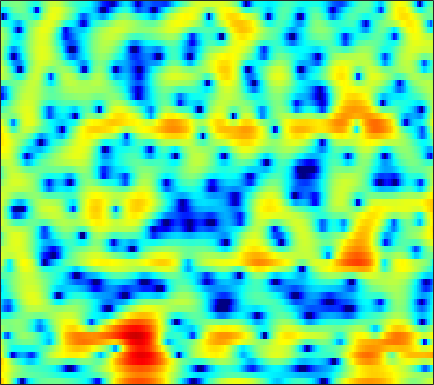

The table this chart was drawn from, first rows:
7.0484, 6.1695, 4.8517, 3.3237, 2.0065, -0.076527, -2.6798, -5.1616, -9.7363, -17.651, -18.616, -12.822, -8.542, -6.0237, -4.6913, -3.4204, -2.4966, -1.9872, -1.4883, -1.145, -0.92213, -0.80564, -0.70282, -0.66166
5.343, 4.761, 3.955, 3.131, 2.516, 1.724, 0.9905, 0.501, -0.05979, -0.4961, -0.82, -0.9999, -1.169, -1.29, -1.361, -1.442, -1.531, -1.608, -1.73, -1.88, -2.067, -2.232, -2.482, -2.757
5.979, 5.4, 4.602, 3.79, 3.178, 2.374, 1.599, 1.045, 0.3587, -0.2571, -0.7932, -1.135, -1.528, -1.827, -1.997, -2.17, -2.302, -2.375, -2.471, -2.586, -2.764, -2.958, -3.316, -3.809
6.796, 5.803, 4.415, 2.993, 1.923, 0.5463, -0.7453, -1.637, -2.743, -3.792, -4.818, -5.565, -6.45, -6.982, -6.968, -6.438, -5.452, -4.59, -3.442, -2.397, -1.526, -1.006, -0.4988, -0.1802
4.415, 2.458, -0.7054, -4.841, -9.074, -16.82, -15.27, -11.75, -9.192, -8.199, -8.197, -8.761, -10.15, -12.07, -13.06, -11.8, -8.76, -6.625, -4.245, -2.351, -0.7944, 0.165, 1.253, 2.149
3.059, 1.62, -0.2844, -2.046, -3.138, -4.124, -4.565, -4.628, -4.541, -4.412, -4.308, -4.293, -4.262, -4.228, -4.184, -4.027, -3.714, -3.389, -2.87, -2.35, -1.761, -1.285, -0.5827, 0.2169
2.271, 0.8103, -0.8616, -1.942, -2.291, -2.292, -1.958, -1.618, -1.197, -0.8396, -0.5799, -0.4817, -0.4782, -0.5697, -0.7161, -1.067, -1.597, -2.123, -2.968, -4.092, -5.533, -6.731, -7.785, -6.806
-1.054, -4.299, -9.93, -11.58, -8.137, -4.523, -2.287, -1.143, -0.09452, 0.5105, 0.8054, 0.8297, 0.6506, 0.2846, -0.09211, -0.7029, -1.458, -2.109, -3.009, -4.004, -5.058, -5.814, -6.326, -5.537
1.256, 0.6526, 0.04668, -0.2695, -0.3321, -0.2089, 0.02261, 0.1741, 0.2801, 0.2164, -0.07547, -0.4578, -1.232, -2.366, -3.464, -5.265, -7.437, -9.12, -10.3, -9.336, -7.306, -5.751, -3.876, -2.178
-0.3133, -0.263, -0.1856, -0.08768, -0.005948, 0.1262, 0.2505, 0.3158, 0.331, 0.2353, -0.04083, -0.3724, -1.03, -2.02, -2.987, -4.542, -6.321, -7.589, -8.352, -7.363, -5.463, -3.978, -2.197, -0.6832
-4.278, -4.119, -3.916, -3.61, -3.291, -2.746, -2.112, -1.631, -1.04, -0.5359, -0.1857, -0.02149, 0.07524, 0.0167, -0.1091, -0.3264, -0.5116, -0.604, -0.6218, -0.5017, -0.2277, 0.04635, 0.47, 0.9173
-8.034, -9.305, -11.37, -12.65, -11.72, -8.89, -6.103, -4.346, -2.448, -0.9875, 0.1223, 0.7506, 1.379, 1.824, 2.04, 2.176, 2.199, 2.159, 2.036, 1.865, 1.652, 1.469, 1.207, 0.9469
-6.897, -8, -9.597, -10.41, -9.665, -7.346, -4.8, -3.091, -1.166, 0.3548, 1.542, 2.247, 2.942, 3.402, 3.617, 3.732, 3.649, 3.465, 3.067, 2.474, 1.685, 0.9536, -0.2099, -1.582
-5.043, -4.745, -4.245, -3.61, -3.017, -2.085, -1.043, -0.2509, 0.761, 1.67, 2.432, 2.9, 3.374, 3.651, 3.73, 3.689, 3.455, 3.141, 2.524, 1.668, 0.5215, -0.5618, -2.391, -4.835
-6.333, -5.1, -3.718, -2.551, -1.772, -0.8178, 0.04852, 0.6559, 1.371, 1.985, 2.486, 2.772, 3.046, 3.181, 3.172, 3.022, 2.708, 2.369, 1.772, 1, 0.06352, -0.7468, -1.963, -3.292
-5.036, -4.018, -2.871, -1.877, -1.202, -0.383, 0.3634, 0.8704, 1.483, 2.001, 2.404, 2.62, 2.775, 2.794, 2.727, 2.497, 2.137, 1.79, 1.244, 0.6071, -0.101, -0.6676, -1.454, -2.244
-1.847, -1.793, -1.662, -1.42, -1.121, -0.534, 0.1957, 0.7677, 1.506, 2.134, 2.586, 2.812, 2.92, 2.815, 2.616, 2.213, 1.667, 1.189, 0.4886, -0.216, -0.8854, -1.343, -1.891, -2.376
0.4241, -0.8311, -2.83, -4.769, -5.215, -3.737, -1.356, 0.2538, 1.922, 3.083, 3.768, 4.032, 4.067, 3.721, 3.242, 2.347, 1.169, 0.1416, -1.298, -2.651, -3.659, -4.051, -4.18, -3.993
2.743, 1.221, -1.364, -4.256, -5.17, -3.154, -0.2932, 1.453, 3.143, 4.194, 4.735, 4.798, 4.498, 3.773, 2.899, 1.252, -0.9882, -3.193, -7.11, -12.83, -19.14, -16.72, -12.41, -9.903
3.394, 2.977, 2.49, 2.191, 2.147, 2.325, 2.717, 3.034, 3.389, 3.559, 3.503, 3.253, 2.596, 1.625, 0.6337, -1.072, -3.206, -5.107, -8, -11.04, -13.51, -14.7, -16.06, -18.16
2.273, 2.442, 2.671, 2.913, 3.08, 3.29, 3.446, 3.509, 3.48, 3.305, 2.924, 2.528, 1.79, 0.7915, -0.08391, -1.428, -2.983, -4.228, -5.983, -7.74, -9.461, -10.75, -12.45, -14.08
-0.5909, 0.4528, 1.598, 2.456, 2.939, 3.392, 3.635, 3.708, 3.653, 3.425, 2.979, 2.534, 1.799, 0.8267, -0.01653, -1.288, -2.704, -3.802, -5.232, -6.505, -7.501, -7.982, -8.273, -8.169
-1.982, -0.2902, 1.288, 2.333, 2.869, 3.317, 3.544, 3.583, 3.499, 3.254, 2.871, 2.437, 1.708, 0.7631, -0.1322, -1.595, -3.408, -5.085, -7.676, -10.38, -11.75, -11.09, -9.058, -7.026
1.673, 1.94, 2.206, 2.349, 2.367, 2.319, 2.213, 2.104, 1.929, 1.727, 1.5, 1.276, 0.8254, 0.2384, -0.3852, -1.491, -3.033, -4.546, -7.175, -10.48, -12.35, -10.79, -7.582, -4.943
3.189, 2.587, 1.693, 0.7012, -0.06639, -1.037, -1.805, -2.173, -2.377, -2.281, -2.027, -1.702, -1.327, -1.018, -0.8645, -0.8523, -1.005, -1.206, -1.531, -1.756, -1.704, -1.464, -0.9043, -0.1993
2.977, 1.723, -0.3083, -2.854, -5.135, -8.564, -11.62, -12.5, -11.88, -10.48, -8.787, -7.311, -5.192, -3.35, -2.176, -0.9139, 0.04373, 0.5776, 1.121, 1.534, 1.879, 2.1, 2.366, 2.558
2.866, 1.498, -0.8256, -3.903, -6.892, -12.1, -17.78, -19.21, -19.87, -26.49, -23.48, -14.78, -8.883, -5.084, -3.048, -1.011, 0.4475, 1.262, 2.077, 2.64, 2.999, 3.178, 3.295, 3.285
3.28, 2.471, 1.127, -0.4839, -1.815, -3.638, -5.371, -6.439, -7.502, -7.927, -7.242, -6.161, -4.262, -2.493, -1.322, -0.07099, 0.8448, 1.349, 1.797, 2.05, 2.152, 2.156, 2.084, 1.955
3.139, 2.917, 2.472, 1.909, 1.441, 0.8107, 0.2062, -0.1669, -0.5192, -0.6885, -0.6101, -0.4481, -0.1253, 0.2155, 0.4205, 0.579, 0.5549, 0.4087, 0.04559, -0.4647, -1.018, -1.404, -1.769, -1.928
2.17, 2.401, 2.608, 2.704, 2.716, 2.659, 2.555, 2.449, 2.301, 2.166, 2.005, 1.892, 1.672, 1.396, 1.095, 0.5397, -0.2628, -1.076, -2.503, -4.423, -6.883, -8.885, -10.56, -9.781
0.2775, 1.014, 1.841, 2.464, 2.801, 3.093, 3.24, 3.265, 3.204, 3.058, 2.825, 2.601, 2.231, 1.742, 1.291, 0.5254, -0.4893, -1.461, -3.138, -5.417, -8.551, -11.51, -14.4, -12.43
-2.048, -0.5892, 0.8599, 1.863, 2.379, 2.812, 2.99, 2.999, 2.871, 2.613, 2.299, 2.016, 1.638, 1.216, 0.8813, 0.3741, -0.2146, -0.7273, -1.522, -2.407, -3.291, -3.854, -4.326, -4.438
-1.446, -0.1689, 1.067, 1.86, 2.205, 2.366, 2.224, 1.947, 1.412, 0.7278, 0.03517, -0.4428, -0.8998, -1.127, -1.165, -1.103, -1.006, -0.9475, -0.908, -0.9071, -0.9247, -0.9331, -0.9191, -0.8631
1.544, 2.003, 2.421, 2.568, 2.477, 2.061, 1.302, 0.4765, -0.993, -2.874, -5.132, -6.737, -7.966, -7.332, -6.242, -4.748, -3.515, -2.777, -1.985, -1.353, -0.8258, -0.4723, -0.05316, 0.336
3.736, 3.769, 3.666, 3.349, 2.942, 2.139, 0.9891, -0.1561, -2.174, -4.918, -8.893, -13.05, -17.86, -13.3, -10.24, -7.651, -5.992, -5.1, -4.143, -3.313, -2.527, -1.948, -1.188, -0.4732
4.939, 4.802, 4.484, 4.003, 3.527, 2.728, 1.711, 0.8081, -0.5865, -2.154, -3.792, -4.89, -6.061, -6.711, -6.986, -7.246, -7.556, -7.755, -7.769, -7.25, -6.205, -5.254, -3.961, -2.796
5.544, 5.316, 4.896, 4.362, 3.904, 3.229, 2.48, 1.889, 1.053, 0.1421, -0.8063, -1.569, -2.655, -3.91, -5.047, -7, -9.826, -13, -19.72, -18.42, -12.22, -9.354, -6.851, -5.231
5.696, 5.3, 4.635, 3.864, 3.273, 2.566, 2.058, 1.799, 1.576, 1.365, 1.077, 0.7137, 0.07754, -0.8629, -1.786, -3.358, -5.29, -6.842, -8.508, -8.808, -7.868, -6.983, -6.051, -5.583
5.2, 4.492, 3.171, 1.396, -0.1776, -2.096, -2.525, -1.688, -0.07253, 1.328, 2.217, 2.596, 2.71, 2.457, 2.072, 1.329, 0.4232, -0.2803, -1.19, -1.955, -2.559, -2.961, -3.536, -4.29
3.247, 2.609, 1.201, -1.078, -3.665, -8.806, -9.856, -5.691, -1.53, 1.02, 2.592, 3.352, 3.849, 3.916, 3.735, 3.218, 2.421, 1.662, 0.5046, -0.7774, -2.07, -2.976, -3.997, -4.769
0.3723, 0.4814, 0.3705, 0.04055, -0.2346, -0.412, -0.1317, 0.4068, 1.381, 2.356, 3.174, 3.592, 3.883, 3.845, 3.581, 2.934, 1.92, 0.8895, -0.8791, -3.221, -6.254, -8.929, -11.85, -11.24
-2.546, -1.884, -1.138, -0.4854, -0.01749, 0.6109, 1.247, 1.743, 2.37, 2.957, 3.403, 3.611, 3.714, 3.563, 3.263, 2.591, 1.579, 0.5802, -1.161, -3.458, -6.45, -9.101, -11.93, -11.06
-5.949, -5.316, -4.229, -2.965, -2.005, -0.8021, 0.2795, 0.9823, 1.794, 2.432, 2.881, 3.11, 3.226, 3.135, 2.938, 2.477, 1.801, 1.156, 0.1495, -0.9701, -2.095, -2.835, -3.499, -3.689
-14.39, -13.49, -9.872, -6.594, -4.661, -2.632, -1.08, -0.1465, 0.8515, 1.601, 2.155, 2.445, 2.67, 2.719, 2.64, 2.392, 1.989, 1.593, 0.9811, 0.325, -0.3073, -0.7194, -1.125, -1.332
-11.68, -11.21, -8.522, -5.843, -4.237, -2.546, -1.254, -0.4641, 0.3772, 1.073, 1.637, 1.963, 2.299, 2.485, 2.505, 2.38, 2.071, 1.729, 1.129, 0.4142, -0.3305, -0.8443, -1.366, -1.595
-1.68, -1.876, -1.843, -1.596, -1.357, -1.049, -0.75, -0.5407, -0.1891, 0.2595, 0.8011, 1.262, 1.832, 2.289, 2.512, 2.584, 2.361, 1.978, 1.147, -0.1027, -1.794, -3.306, -5.271, -5.992
2.646, 2.092, 1.324, 0.4894, -0.1922, -1.208, -2.334, -3.167, -3.904, -3.774, -2.642, -1.456, 0.107, 1.389, 2.111, 2.7, 2.841, 2.62, 1.86, 0.4597, -1.804, -4.308, -9.381, -12.98
3.24, 2.338, 0.9567, -0.6301, -1.99, -4.105, -6.869, -9.784, -17.15, -23.17, -10.59, -6.521, -2.916, -0.5152, 0.7623, 1.937, 2.588, 2.771, 2.63, 2.116, 1.306, 0.5954, -0.2362, -0.6382
2.097, 0.8126, -1.168, -3.377, -5.128, -7.272, -8.922, -9.697, -9.945, -9.052, -7.089, -5.264, -2.95, -0.956, 0.2585, 1.509, 2.361, 2.781, 3.063, 3.076, 2.882, 2.631, 2.236, 1.828
1.335, -0.2933, -2.986, -6.511, -10.08, -16.92, -19.12, -14.48, -10.23, -7.299, -4.963, -3.467, -1.676, -0.1262, 0.8662, 1.956, 2.766, 3.201, 3.564, 3.678, 3.589, 3.393, 2.966, 2.367
1.411, 0.00663, -2.181, -4.686, -6.697, -8.964, -9.649, -8.903, -7.102, -5.231, -3.495, -2.305, -0.852, 0.421, 1.241, 2.166, 2.892, 3.279, 3.595, 3.685, 3.539, 3.285, 2.737, 1.94
1.789, 0.7711, -0.6563, -2.081, -3.046, -4.077, -4.656, -4.739, -4.445, -3.743, -2.767, -1.893, -0.7514, 0.3526, 1.113, 1.983, 2.669, 3.046, 3.348, 3.419, 3.223, 2.898, 2.231, 1.278
1.999, 1.121, -0.1075, -1.417, -2.401, -3.717, -4.883, -5.522, -5.804, -5.224, -3.981, -2.881, -1.353, 0.02125, 0.9402, 1.96, 2.732, 3.168, 3.539, 3.651, 3.505, 3.195, 2.506, 1.468
1.229, 0.3718, -0.8311, -2.159, -3.347, -5.385, -8.383, -11.84, -17.89, -13.31, -7.789, -5.041, -2.371, -0.4479, 0.6458, 1.793, 2.672, 3.179, 3.682, 3.967, 4.029, 3.902, 3.443, 2.612
-2.278, -3.206, -3.921, -4.22, -4.509, -5.188, -6.361, -7.371, -8.15, -7.212, -5.193, -3.709, -2.135, -0.9621, -0.3232, 0.364, 1.01, 1.514, 2.232, 2.939, 3.492, 3.763, 3.867, 3.636
-11.8, -19.27, -12.43, -7.421, -5.387, -3.832, -2.998, -2.636, -2.277, -1.957, -1.666, -1.572, -1.654, -2.167, -2.809, -3.884, -4.515, -4.012, -2.188, -0.07913, 1.677, 2.656, 3.561, 4.038
-5.11, -5.786, -5.361, -3.999, -2.951, -1.829, -1.046, -0.6763, -0.4064, -0.3811, -0.6292, -1.007, -1.876, -3.374, -5.118, -8.968, -16.18, -14.64, -7.131, -2.814, -0.08738, 1.344, 2.661, 3.466
-1.449, -1.432, -1.271, -0.972, -0.7173, -0.3874, -0.1651, -0.08265, -0.1146, -0.3079, -0.6694, -1.034, -1.677, -2.418, -3.036, -3.728, -3.948, -3.628, -2.586, -1.209, 0.1185, 0.983, 1.878, 2.45
